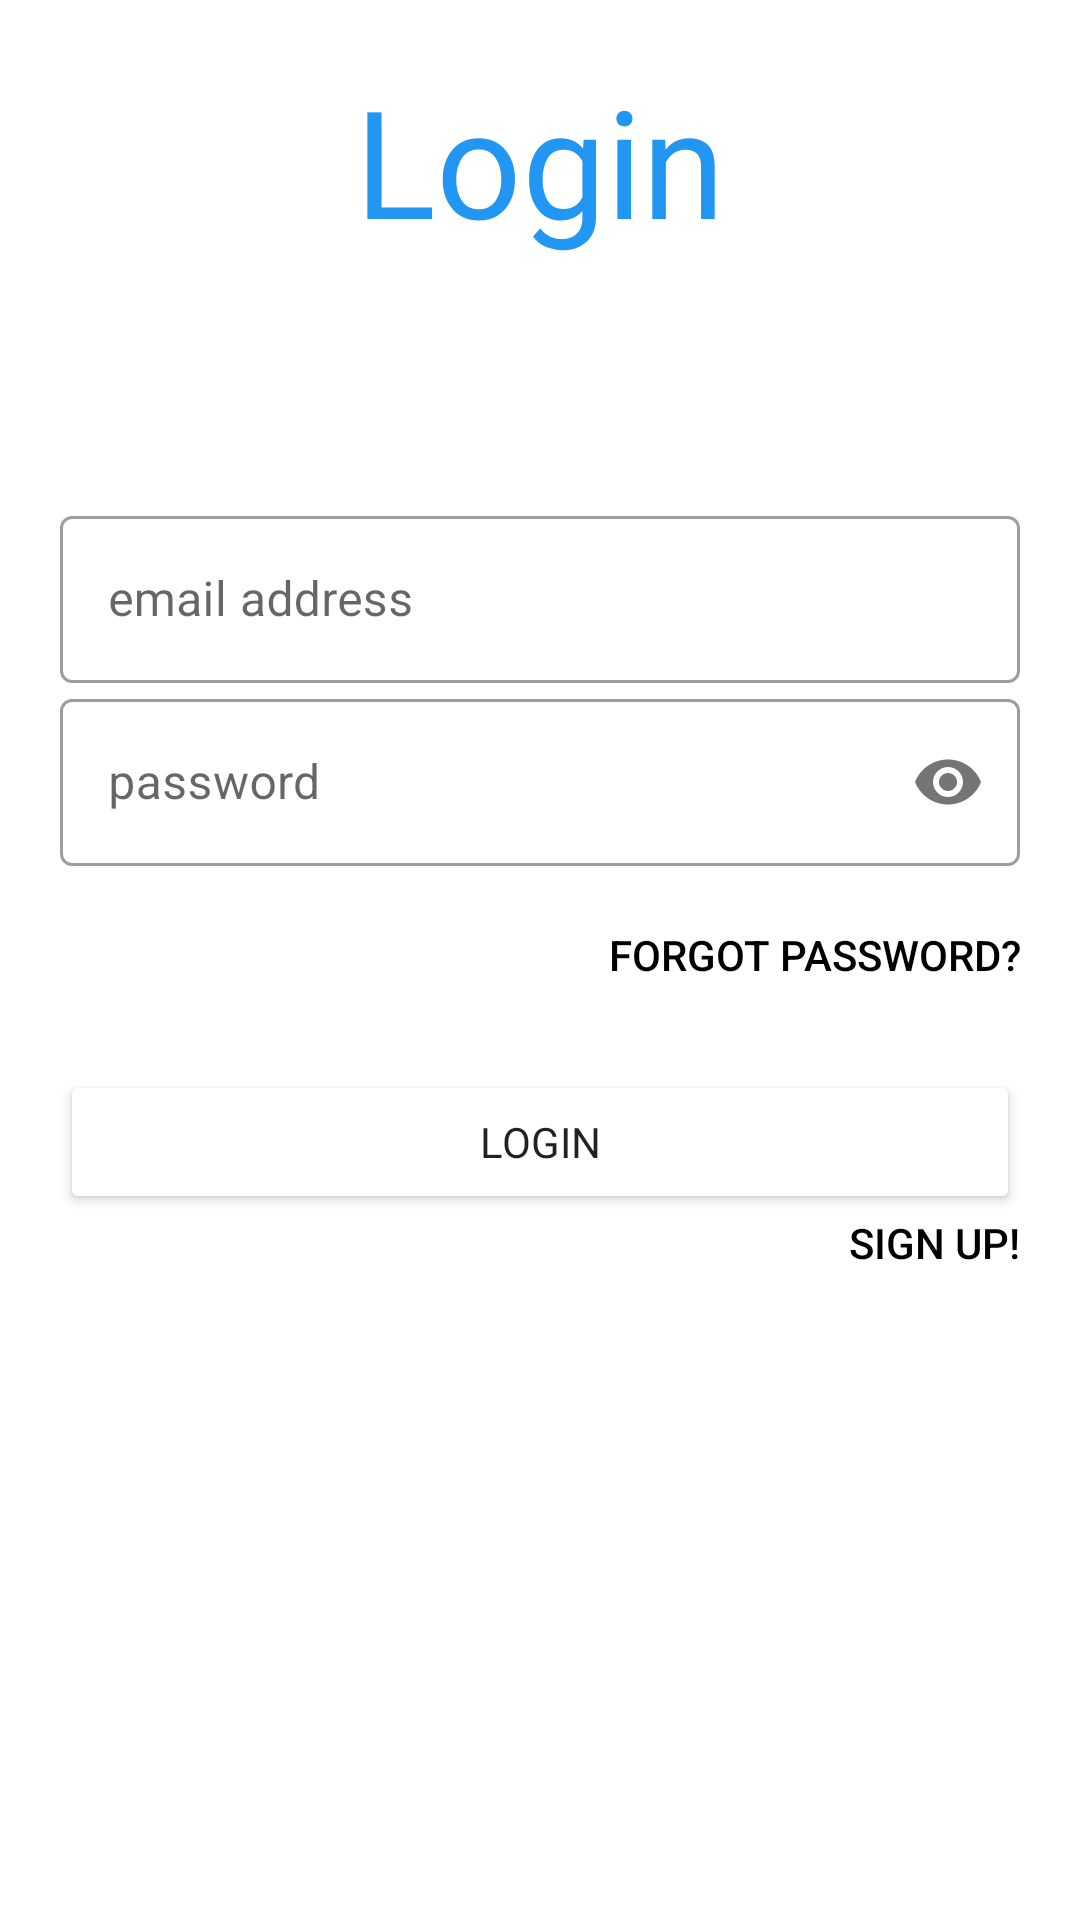

Produce the Android XML layout that renders to this screen, including the resource entries it uses.
<!-- AndroidManifest.xml: application theme Theme.Byblos -->
<!-- res/layout/activity_login.xml -->
<?xml version="1.0" encoding="utf-8"?>
<LinearLayout xmlns:android="http://schemas.android.com/apk/res/android"
    xmlns:app="http://schemas.android.com/apk/res-auto"
    xmlns:tools="http://schemas.android.com/tools"
    android:layout_width="match_parent"
    android:layout_height="match_parent"
    tools:context=".Login"
    android:orientation="vertical"
    android:padding="20dp">

    <TextView
        android:id="@+id/loginTitle"
        android:layout_width="match_parent"
        android:layout_height="wrap_content"
        android:fontFamily="@font/anton"
        android:text="@string/login"
        android:textAlignment="center"
        android:textColor="#2196F3"
        android:textSize="50sp" />

    <LinearLayout
        android:layout_width="match_parent"
        android:layout_height="wrap_content"
        android:layout_marginTop="80dp"
        android:layout_marginBottom="20dp"
        android:orientation="vertical">

        <com.google.android.material.textfield.TextInputLayout
            android:layout_width="match_parent"
            android:layout_height="wrap_content"
            android:id="@+id/usernameField"
            android:hint="@string/email"
            style="@style/Widget.MaterialComponents.TextInputLayout.OutlinedBox">

            <com.google.android.material.textfield.TextInputEditText
                android:layout_width="match_parent"
                android:layout_height="wrap_content"
                android:inputType="text"/>
        </com.google.android.material.textfield.TextInputLayout>

        <com.google.android.material.textfield.TextInputLayout
            android:layout_width="match_parent"
            android:layout_height="wrap_content"
            android:id="@+id/passwordField"
            android:hint="@string/password"
            app:passwordToggleEnabled="true"
            style="@style/Widget.MaterialComponents.TextInputLayout.OutlinedBox">

            <com.google.android.material.textfield.TextInputEditText
                android:layout_width="match_parent"
                android:layout_height="wrap_content"
                android:inputType="textPassword" />
        </com.google.android.material.textfield.TextInputLayout>

    </LinearLayout>

    <Button
        android:id="@+id/forgotPasswordButton"
        android:layout_width="match_parent"
        android:layout_height="wrap_content"
        android:background="#00000000"
        android:gravity="end"
        android:text="@string/forgot_password"
        android:textColor="@color/black"

        />


    <Button
        android:id="@+id/loginButton"
        android:layout_width="match_parent"
        android:layout_height="wrap_content"
        android:backgroundTint="@color/blue"
        android:fontFamily="@font/anton"
        android:text="@string/login" />


    <Button
        android:id="@+id/signupButton"
        android:layout_width="match_parent"
        android:layout_height="wrap_content"
        android:background="#00000000"
        android:gravity="end"
        android:onClick="openSignUpActivity"
        android:text="@string/sign_up"
        android:textColor="@color/black" />

</LinearLayout>
<!-- resources referenced by this layout -->
<resources>
  <string name="email">email address</string>
  <string name="forgot_password">Forgot password?</string>
  <string name="login">Login</string>
  <string name="password">password</string>
  <string name="sign_up">Sign up!</string>
  <style name="Theme.Byblos" parent="Theme.MaterialComponents.DayNight.NoActionBar">
          
          <item name="colorPrimary">@color/purple_500</item>
          <item name="colorPrimaryVariant">@color/purple_700</item>
          <item name="colorOnPrimary">@color/white</item>
          
          <item name="colorSecondary">@color/teal_200</item>
          <item name="colorSecondaryVariant">@color/teal_700</item>
          <item name="colorOnSecondary">@color/black</item>
          
          <item name="android:statusBarColor" tools:targetApi="l">?attr/colorOnPrimary</item>
          
      </style>
  <!-- not gathered from this repository: default colours our renderer supplied (Android Studio template values) -->
  <color name="purple_500">#FF6200EE</color>
  <color name="purple_700">#FF3700B3</color>
  <color name="teal_200">#FF03DAC5</color>
  <color name="teal_700">#FF018786</color>
  <color name="black">#FF000000</color>
  <color name="white">#FFFFFFFF</color>
</resources>
